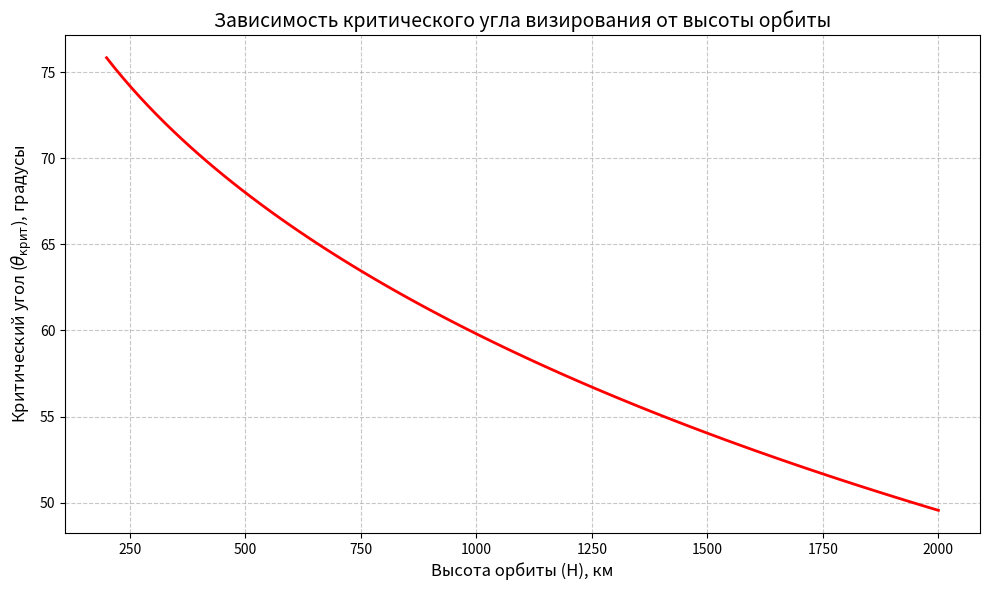

Write the Python code that produced this figure.
import numpy as np
import matplotlib.pyplot as plt

Rz = 6371  # Радиус Земли в км
H = np.linspace(200, 2000, 100)  # Диапазон высот: 200–2000 км

theta_crit = np.rad2deg(np.arcsin(Rz / (Rz + H)))

plt.figure(figsize=(10, 6))
plt.plot(H, theta_crit, 'r-', linewidth=2)
plt.title('Зависимость критического угла визирования от высоты орбиты', fontsize=14)
plt.xlabel('Высота орбиты (H), км', fontsize=12)
plt.ylabel('Критический угол ($\\theta_{\\text{крит}}$), градусы', fontsize=12)
plt.grid(True, linestyle='--', alpha=0.7)
plt.tight_layout()
plt.show()